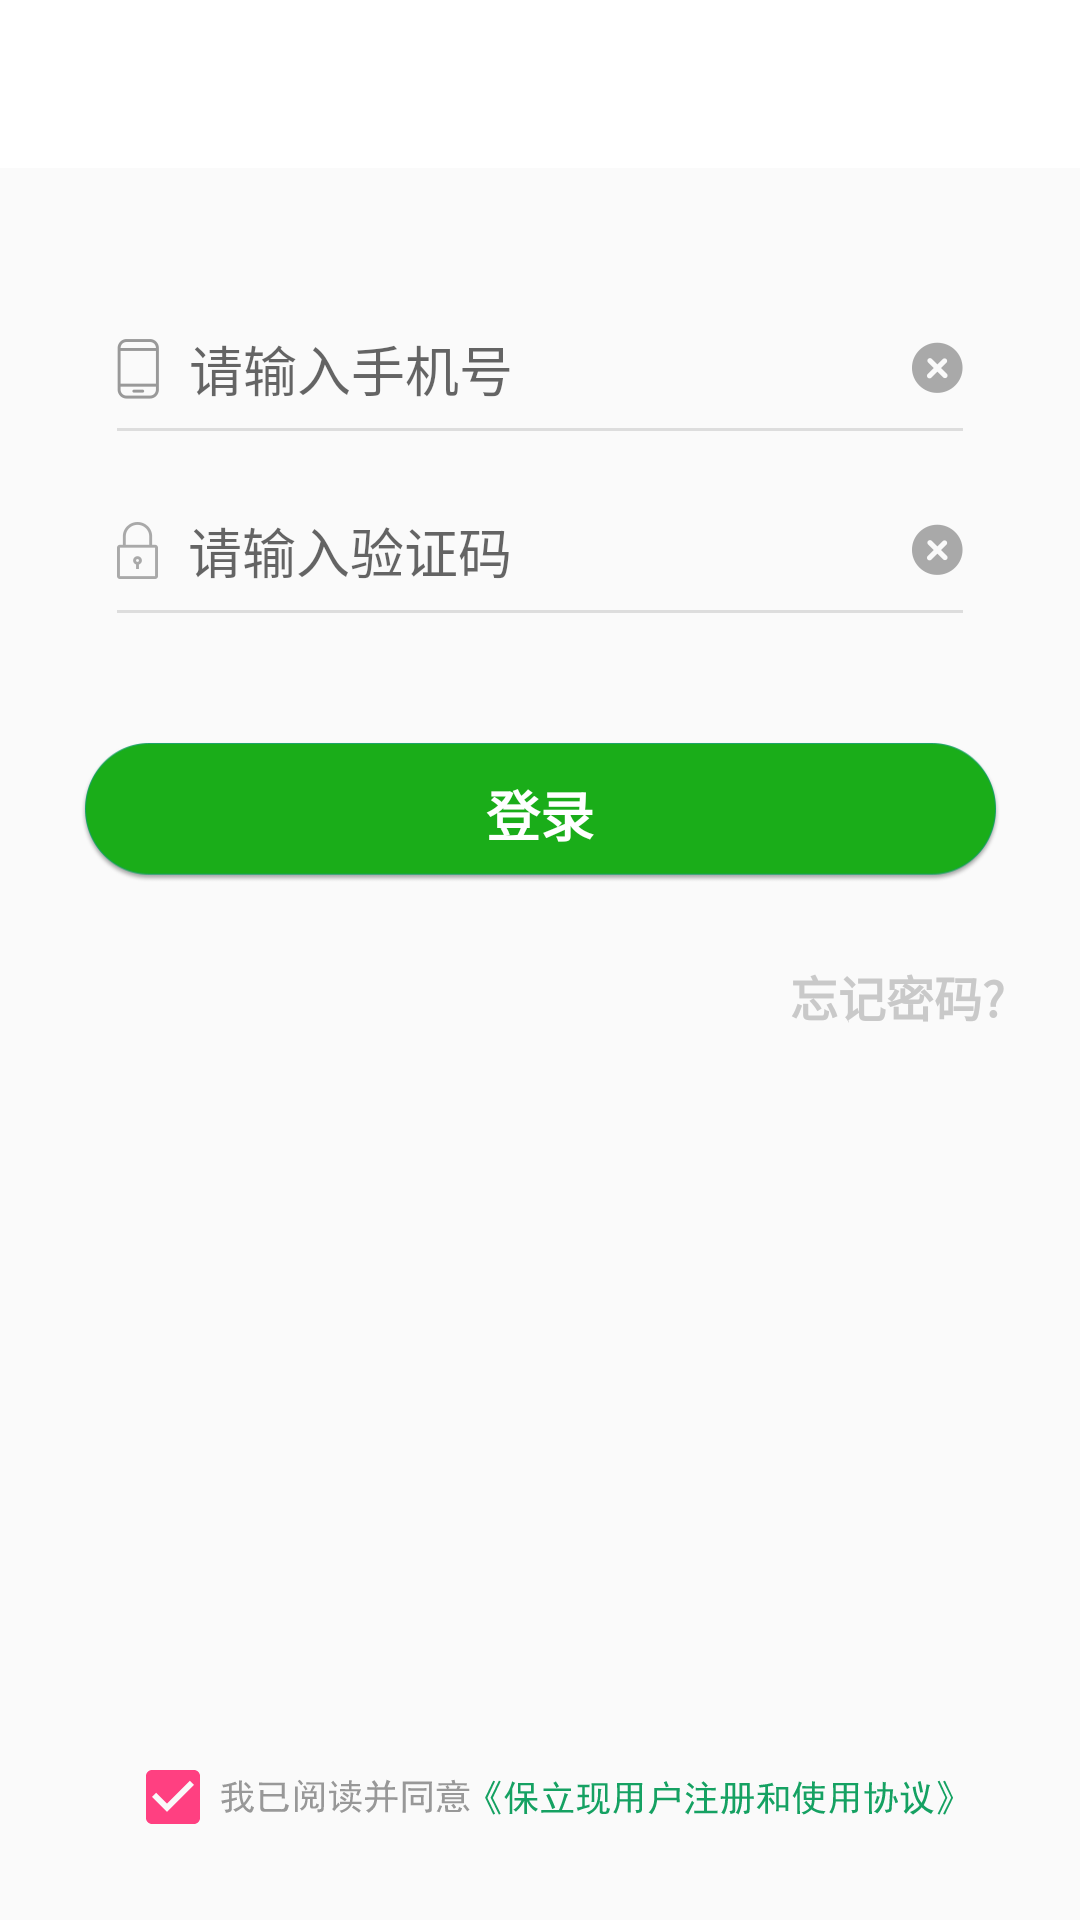

Android layout source for this screen:
<!-- AndroidManifest.xml: application theme AppTheme -->
<!-- res/layout/activity_narmal_login.xml -->
<?xml version="1.0" encoding="utf-8"?>
<LinearLayout
    xmlns:android="http://schemas.android.com/apk/res/android"
    android:layout_width="match_parent"
    android:layout_height="match_parent"
    android:orientation="vertical">
    <include layout="@layout/tool_bar"/>
    <LinearLayout
        android:layout_margin="10dp"
        android:layout_width="match_parent"
        android:layout_height="0dp"
        android:layout_weight="1"
        android:orientation="vertical">
        <LinearLayout
            android:layout_margin="25dp"
            android:layout_width="match_parent"
            android:layout_height="0dp"
            android:layout_weight="2"
            android:orientation="vertical">
            <LinearLayout
                android:layout_width="match_parent"
                android:layout_height="0dp"
                android:layout_weight="1"
                android:orientation="horizontal">
                <EditText
                    android:layout_gravity="center"
                    android:theme="@style/EditTextBottomLine"
                    android:inputType="phone"
                    android:drawableLeft="@drawable/smartphone"
                    android:drawablePadding="10dp"
                    android:layout_width="match_parent"
                    android:layout_height="match_parent"
                    android:id="@+id/narmal_phone_numbar"
                    android:hint="@string/phone_numbar_edit"
                    android:drawableRight="@drawable/cancel"
                    />
            </LinearLayout>
            <LinearLayout
                android:layout_weight="1"
                android:layout_width="match_parent"
                android:layout_height="0dp"
                android:orientation="horizontal"
                >
                <EditText
                    android:inputType="number"
                    android:layout_gravity="center"
                    android:theme="@style/EditTextBottomLine"
                    android:drawableLeft="@drawable/padlock"
                    android:drawablePadding="10dp"
                    android:layout_width="match_parent"
                    android:layout_height="match_parent"
                    android:id="@+id/narmal_login_possword"
                    android:hint="@string/validata_code"
                    android:drawableRight="@drawable/cancel"
                    />
            </LinearLayout>

        </LinearLayout>

    </LinearLayout>
    <LinearLayout
        android:layout_width="match_parent"
        android:layout_height="0dp"
        android:layout_weight="1"
        android:orientation="vertical"
        >
        <Button
            android:background="@drawable/login"
            android:layout_gravity="center"
            android:textStyle="bold"
            android:textColor="@color/toolBar"
            android:textSize="18sp"
            android:id="@+id/narmal_login_btn"
            android:layout_width="wrap_content"
            android:layout_height="wrap_content"
            android:text="@string/fast_login_btn"/>

        <TextView
            android:id="@+id/forget_pass_word_text"
            android:textColor="@color/narmal_login_forget_password"
            android:textSize="16sp"
            android:textStyle="bold"
            android:layout_margin="25dp"
            android:layout_gravity="right"
            android:layout_width="wrap_content"
            android:layout_height="wrap_content"
            android:layout_alignParentBottom="@id/narmal_login_btn"
            android:layout_alignParentRight="true"
            android:text="@string/narmal_login_forget_password"/>
    </LinearLayout>

    <RelativeLayout
        android:layout_margin="25dp"
        android:layout_width="match_parent"
        android:layout_height="0dp"
        android:layout_weight="1">
        <LinearLayout
            android:layout_centerInParent="true"
            android:layout_alignParentBottom="true"
            android:layout_width="wrap_content"
            android:layout_height="wrap_content"
            android:orientation="horizontal">
            <CheckBox
                android:checked="true"
                android:layout_gravity="center"
                android:layout_width="wrap_content"
                android:layout_height="wrap_content"
                android:id="@+id/narmal_agreement_check_box"/>
            <ImageView
                android:id="@+id/narmal_agreement_check_image"
                android:layout_gravity="center"
                android:layout_width="wrap_content"
                android:layout_height="wrap_content"
                android:background="@drawable/agreement"/>
        </LinearLayout>

    </RelativeLayout>

</LinearLayout>
<!-- res/layout/tool_bar.xml (included above) -->
<?xml version="1.0" encoding="utf-8"?>
<android.support.v7.widget.Toolbar
    xmlns:android="http://schemas.android.com/apk/res/android"
    android:layout_width="match_parent"
    android:id="@+id/toolbar"
    android:layout_height="?attr/actionBarSize"
    android:background="@color/toolBar">
    <ImageButton
        android:background="@null"
        android:id="@+id/back_button"
        android:layout_width="wrap_content"
        android:layout_height="wrap_content"
        android:layout_gravity="left"
        android:layout_margin="5dp"/>
    <TextView
        android:textSize="18sp"
        android:layout_width="wrap_content"
        android:layout_height="wrap_content"
        android:id="@+id/message"
        />
    <TextView
        android:id="@+id/tool_bar_title"
        android:layout_width="wrap_content"
        android:layout_height="wrap_content"
        android:layout_gravity="center"
        android:textSize="18sp"
        android:textStyle="bold"/>
    <TextView
        android:id="@+id/tool_bar_right"
        style="@style/tool_bar_right_style"
        android:layout_marginRight="10dp"
        android:textSize="14sp"
        android:textStyle="bold"/>
    <ImageButton
        android:background="@null"
        android:id="@+id/tool_bar_img_one"
        style="@style/tool_bar_right_style"
        android:layout_marginRight="20dp"/>
    <ImageButton
        android:background="@null"
        android:id="@+id/tool_bar_img_two"
        style="@style/tool_bar_right_style"
        android:layout_marginRight="30dp"/>
</android.support.v7.widget.Toolbar>
<!-- resources referenced by this layout -->
<resources>
  <color name="narmal_login_forget_password">#C9C9C9</color>
  <color name="toolBar">#FFFFFF</color>
  <!-- drawable agreement: png bitmap (drawable-xhdpi, 6391 bytes) -->
  <!-- drawable cancel: png bitmap (drawable-xhdpi, 1642 bytes) -->
  <!-- drawable login: png bitmap (drawable-xhdpi, 5229 bytes) -->
  <!-- drawable padlock: png bitmap (drawable-xhdpi, 1384 bytes) -->
  <!-- drawable smartphone: png bitmap (drawable-xhdpi, 1321 bytes) -->
  <string name="fast_login_btn">登录</string>
  <string name="narmal_login_forget_password">忘记密码?</string>
  <string name="phone_numbar_edit">请输入手机号</string>
  <string name="validata_code">请输入验证码</string>
  <style name="EditTextBottomLine" parent="Theme.AppCompat.Light">
          <item name="colorControlNormal">@color/edit_bottom_line</item>
          <item name="colorControlActivated">@color/edit_bottom_line</item>
      </style>
  <style name="tool_bar_right_style">
          <item name="android:layout_width">wrap_content</item>
          <item name="android:layout_height">wrap_content</item>
          <item name="android:layout_gravity">right</item>
      </style>
  <style name="AppTheme" parent="Theme.AppCompat.Light.DarkActionBar">
          
          <item name="coordinatorLayoutStyle">@style/Widget.Design.CoordinatorLayout</item>
          <item name="windowNoTitle">true</item>
          <item name="windowActionBar">false</item>
          <item name="colorPrimary">@color/colorPrimary</item>
          <item name="colorPrimaryDark">@color/colorPrimaryDark</item>
          <item name="colorAccent">@color/colorAccent</item>
      </style>
  <color name="edit_bottom_line">#DDDDDD</color>
  <color name="colorPrimary">#3F51B5</color>
  <color name="colorPrimaryDark">#303F9F</color>
  <color name="colorAccent">#FF4081</color>
</resources>
